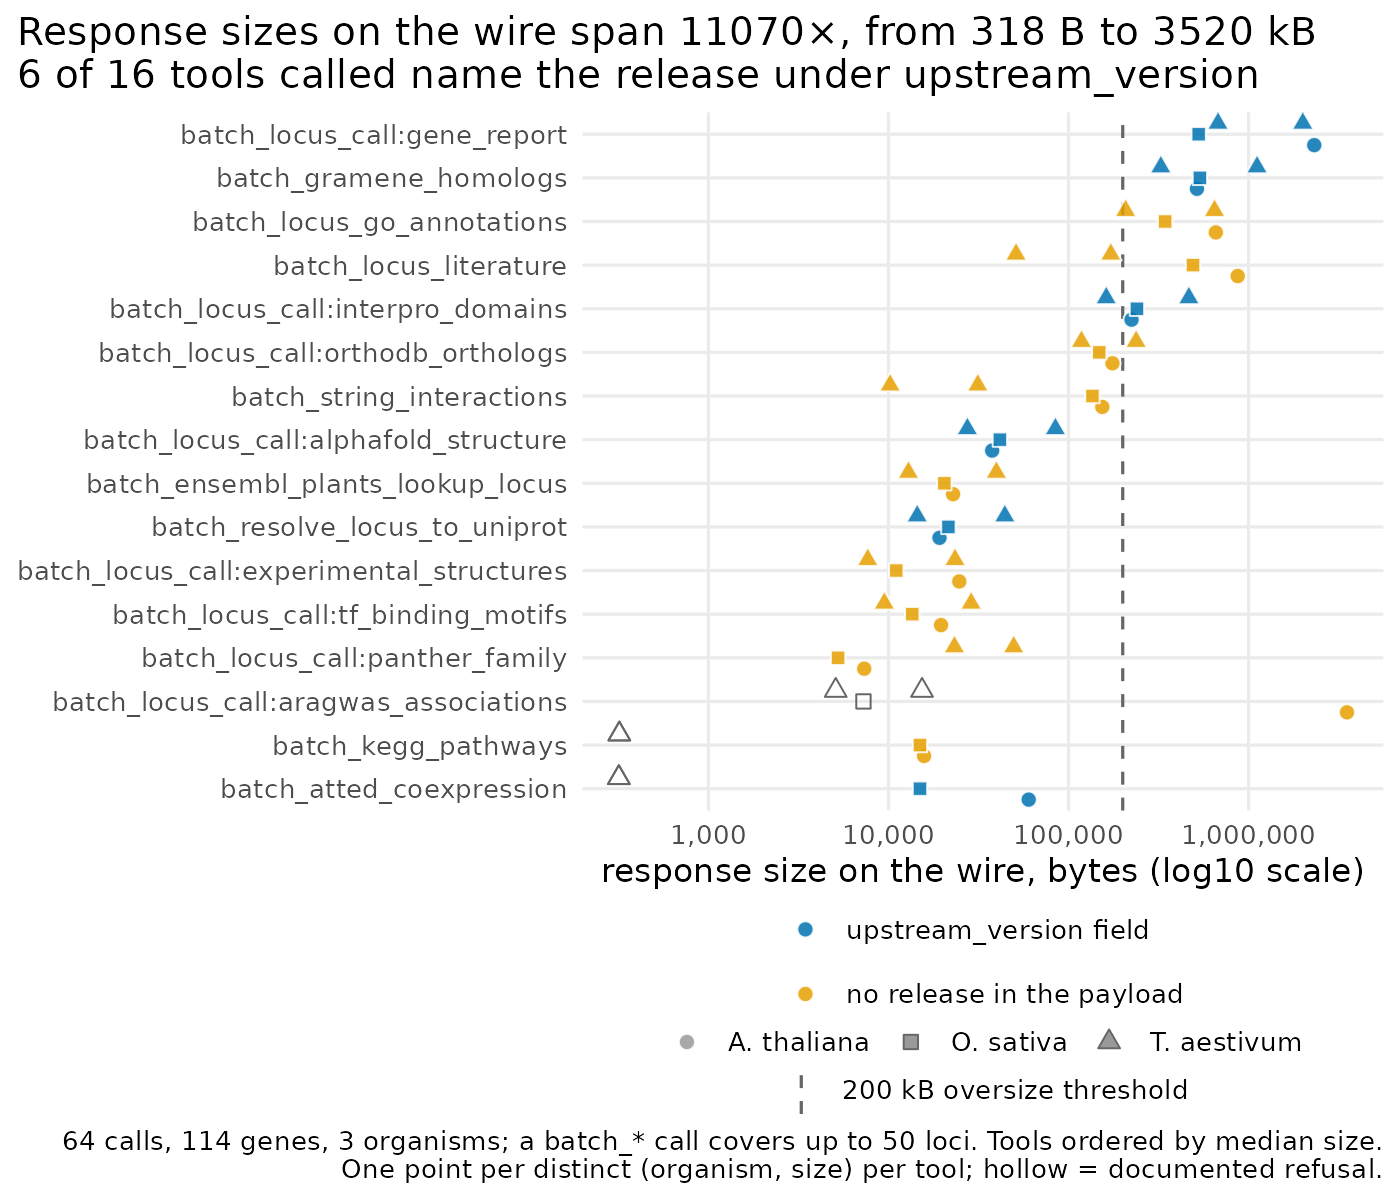

Data behind this chart, as committed beside it:
tool	calls	ok	errors	median_bytes	upstream_version_null	median_elapsed_s	release_status	status	loci	locus_errors	expected
alphafold_structure	0	0	0	0	0	0.0	unused	unused	0	0	0
analyze_locus_synth	0	0	0	0	0	0.0	unused	unused	0	0	0
arabidopsis_natural_variation	0	0	0	0	0	0.0	unused	unused	0	0	0
aragwas_associations	0	0	0	0	0	0.0	unused	unused	0	0	0
atted_coexpression	0	0	0	0	0	0.0	unused	unused	0	0	0
bar_aiv_interactions	0	0	0	0	0	0.0	unused	unused	0	0	0
bar_efp_expression	0	0	0	0	0	0.0	unused	unused	0	0	0
bar_gene_summary	0	0	0	0	0	0.0	unused	unused	0	0	0
batch_atted_coexpression	4	0	2	7639	2	0.8	upstream_version field	error	114	31	66
batch_bar_aiv_interactions	0	0	0	0	0	0.0	unused	unused	0	0	0
batch_bar_gene_summary	0	0	0	0	0	0.0	unused	unused	0	0	0
batch_ensembl_plants_lookup_locus	4	4	0	21637	4	1.77	no release in the payload	ok	114	0	0
batch_get_gene_xrefs	0	0	0	0	0	0.0	unused	unused	0	0	0
batch_gramene_homologs	4	4	0	526637	0	0.47	upstream_version field	ok	114	0	0
batch_kegg_pathways	4	0	2	7639	4	1.63	no release in the payload	error	114	8	66
batch_locus_call:alphafold_structure	4	4	0	39608	0	1.11	upstream_version field	ok	114	0	0
batch_locus_call:aragwas_associations	4	0	1	11310	4	0.53	no release in the payload	error	114	1	91
batch_locus_call:experimental_structures	4	4	0	17232	4	2.73	no release in the payload	ok	114	0	0
batch_locus_call:gene_report	4	4	0	1338690	0	33.66	upstream_version field	ok	114	0	0
batch_locus_call:interpro_domains	4	4	0	231861	0	2.24	upstream_version field	ok	114	0	0
batch_locus_call:orthodb_orthologs	4	0	4	161728	4	5.37	no release in the payload	error	114	87	0
batch_locus_call:panther_family	4	1	3	15289	4	223.7	no release in the payload	error	114	63	0
batch_locus_call:tf_binding_motifs	4	4	0	16572	4	2.97	no release in the payload	ok	114	0	0
batch_locus_go_annotations	4	4	0	495480	4	1.83	no release in the payload	ok	114	0	0
batch_locus_literature	4	1	3	331575	4	2.67	no release in the payload	error	114	4	0
batch_phytozome_lookup_locus	0	0	0	0	0	0.0	unused	unused	0	0	0
batch_resolve_locus_to_uniprot	4	4	0	20360	0	18.27	upstream_version field	ok	114	0	0
batch_string_interactions	4	1	3	83569	4	1.54	no release in the payload	error	114	68	0
biological_context_synth	0	0	0	0	0	0.0	unused	unused	0	0	0
blast_sequence	0	0	0	0	0	0.0	unused	unused	0	0	0
consensus_homologs	0	0	0	0	0	0.0	unused	unused	0	0	0
ensembl_plants_lookup_locus	0	0	0	0	0	0.0	unused	unused	0	0	0
ensembl_region_query	0	0	0	0	0	0.0	unused	unused	0	0	0
entry_members	0	0	0	0	0	0.0	unused	unused	0	0	0
experimental_interactions	0	0	0	0	0	0.0	unused	unused	0	0	0
experimental_structures	0	0	0	0	0	0.0	unused	unused	0	0	0
find_homologs_synth	0	0	0	0	0	0.0	unused	unused	0	0	0
gene_report	0	0	0	0	0	0.0	unused	unused	0	0	0
get_gene_xrefs	0	0	0	0	0	0.0	unused	unused	0	0	0
get_sequence	0	0	0	0	0	0.0	unused	unused	0	0	0
go_enrichment	0	0	0	0	0	0.0	unused	unused	0	0	0
gramene_homologs	0	0	0	0	0	0.0	unused	unused	0	0	0
interpro_domains	0	0	0	0	0	0.0	unused	unused	0	0	0
jaspar_motif	0	0	0	0	0	0.0	unused	unused	0	0	0
kegg_pathways	0	0	0	0	0	0.0	unused	unused	0	0	0
locus_gene_rifs	0	0	0	0	0	0.0	unused	unused	0	0	0
locus_go_annotations	0	0	0	0	0	0.0	unused	unused	0	0	0
locus_literature	0	0	0	0	0	0.0	unused	unused	0	0	0
locus_plant_ontology	0	0	0	0	0	0.0	unused	unused	0	0	0
locus_variants	0	0	0	0	0	0.0	unused	unused	0	0	0
orthodb_orthologs	0	0	0	0	0	0.0	unused	unused	0	0	0
panther_family	0	0	0	0	0	0.0	unused	unused	0	0	0
phytozome_lookup_locus	0	0	0	0	0	0.0	unused	unused	0	0	0
plantcyc_locus_info	0	0	0	0	0	0.0	unused	unused	0	0	0
resolve_locus_to_uniprot	0	0	0	0	0	0.0	unused	unused	0	0	0
string_interactions	0	0	0	0	0	0.0	unused	unused	0	0	0
tair_locus_info	0	0	0	0	0	0.0	unused	unused	0	0	0
tf_binding_motifs	0	0	0	0	0	0.0	unused	unused	0	0	0
vep_annotate	0	0	0	0	0	0.0	unused	unused	0	0	0
